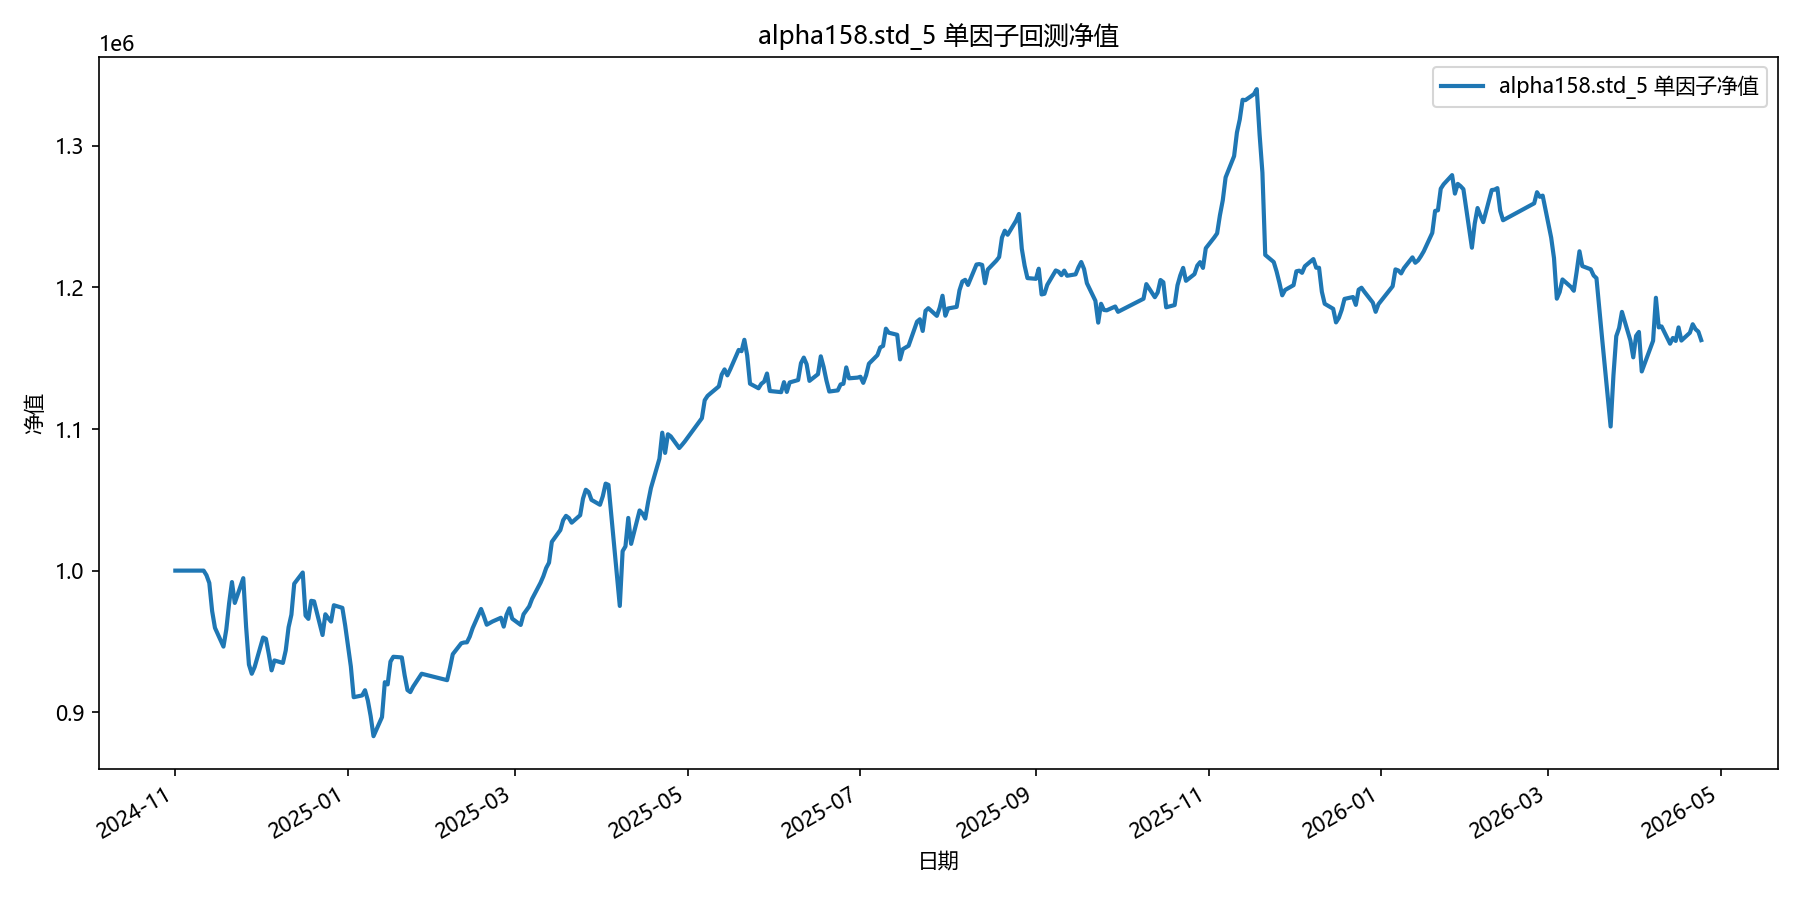

Source data for this figure (header and first rows):
date, equity
2024-11-01, 1000000
2024-11-04, 1000000
2024-11-05, 1000000
2024-11-06, 1000000
2024-11-07, 1000000
2024-11-08, 1000000
2024-11-11, 1000000
2024-11-12, 996758
2024-11-13, 991257
2024-11-14, 971414
2024-11-15, 959574
2024-11-18, 946327
2024-11-19, 958402
2024-11-20, 976939
2024-11-21, 991920
2024-11-22, 977159
2024-11-25, 994663
2024-11-26, 960265
2024-11-27, 933632
2024-11-28, 927146
2024-11-29, 931805
2024-12-02, 952761
2024-12-03, 951790
2024-12-04, 941151
2024-12-05, 929540
2024-12-06, 936545
2024-12-09, 934809
2024-12-10, 943640
2024-12-11, 959985
2024-12-12, 968864
2024-12-13, 990764
2024-12-16, 998664
2024-12-17, 968218
2024-12-18, 965917
2024-12-19, 978680
2024-12-20, 978301
2024-12-23, 954523
2024-12-24, 969165
2024-12-25, 966419
2024-12-26, 964007
2024-12-27, 975543
2024-12-30, 973690
2024-12-31, 961212
2025-01-02, 932261
2025-01-03, 910582
2025-01-06, 911852
2025-01-07, 915516
2025-01-08, 908283
2025-01-09, 897211
2025-01-10, 883043
2025-01-13, 896544
2025-01-14, 921189
2025-01-15, 919627
2025-01-16, 935741
2025-01-17, 939139
2025-01-20, 938682
2025-01-21, 926077
2025-01-22, 915652
2025-01-23, 914182
2025-01-24, 918050
... 299 more rows
